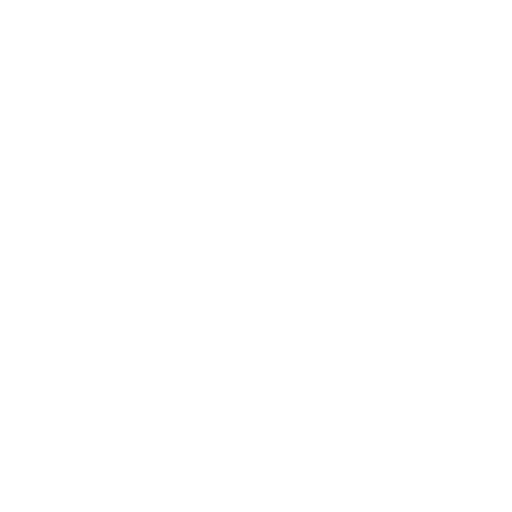
t = 0.00 s
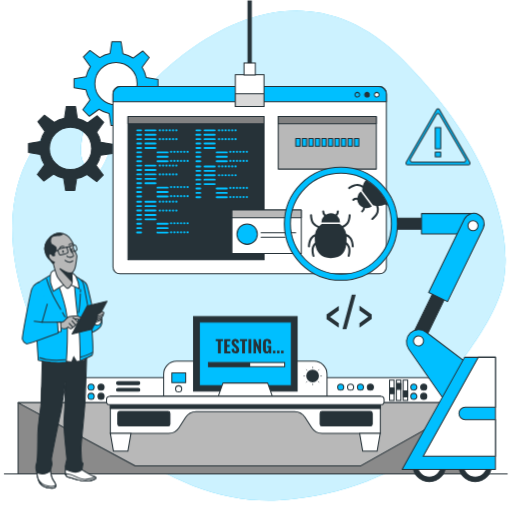
t = 1.00 s
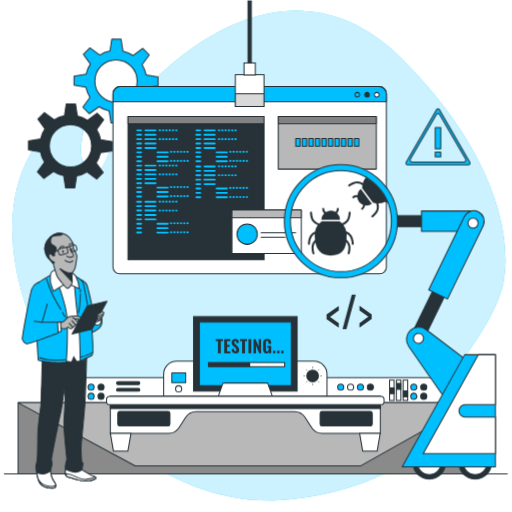
t = 1.38 s
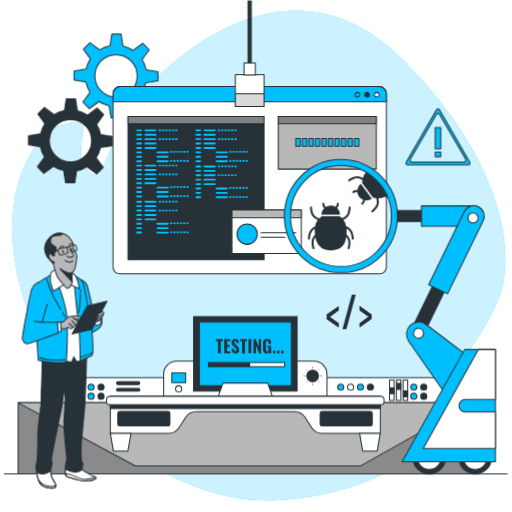
t = 2.13 s
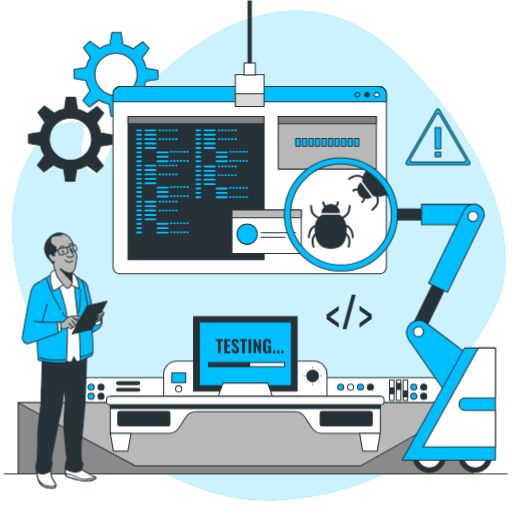
t = 2.65 s
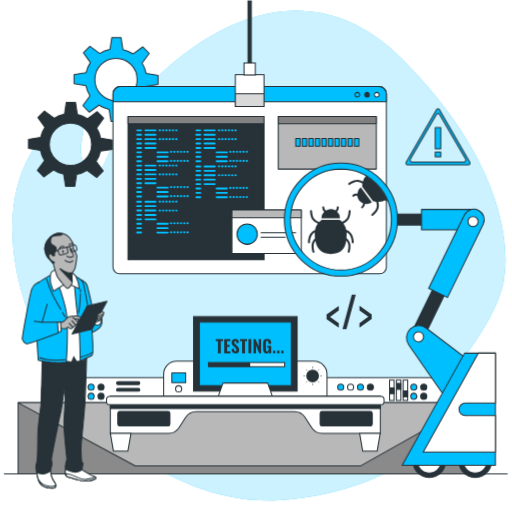
t = 3.40 s

The animated SVG that drew these frames (rendered in a browser with its animation timeline set to each time). Animation: 6 CSS @keyframes rules; one cycle of 4.00 s, repeats indefinitely.

<svg class="animated" id="freepik_stories-software-tester" xmlns="http://www.w3.org/2000/svg" viewBox="0 0 500 500" version="1.1" xmlns:xlink="http://www.w3.org/1999/xlink" xmlns:svgjs="http://svgjs.com/svgjs"><style>svg#freepik_stories-software-tester:not(.animated) .animable {opacity: 0;}svg#freepik_stories-software-tester.animated #freepik--background-simple--inject-2 {animation: 1s 1 forwards cubic-bezier(.36,-0.01,.5,1.38) slideDown;animation-delay: 0s;}svg#freepik_stories-software-tester.animated #freepik--Devices--inject-2 {animation: 1s 1 forwards cubic-bezier(.36,-0.01,.5,1.38) lightSpeedRight;animation-delay: 0s;}svg#freepik_stories-software-tester.animated #freepik--Icon--inject-2 {animation: 1s 1 forwards cubic-bezier(.36,-0.01,.5,1.38) fadeIn;animation-delay: 0s;}svg#freepik_stories-software-tester.animated #freepik--Sign--inject-2 {animation: 1s 1 forwards cubic-bezier(.36,-0.01,.5,1.38) fadeIn;animation-delay: 0s;}svg#freepik_stories-software-tester.animated #freepik--Gears--inject-2 {animation: 1s 1 forwards cubic-bezier(.36,-0.01,.5,1.38) lightSpeedRight,3s Infinite  linear floating;animation-delay: 0s,1s;}svg#freepik_stories-software-tester.animated #freepik--Tab--inject-2 {animation: 1s 1 forwards cubic-bezier(.36,-0.01,.5,1.38) slideRight;animation-delay: 0s;}svg#freepik_stories-software-tester.animated #freepik--robot-arm--inject-2 {animation: 1s 1 forwards cubic-bezier(.36,-0.01,.5,1.38) slideDown,3s Infinite  linear floating;animation-delay: 0s,1s;}svg#freepik_stories-software-tester.animated #freepik--Character--inject-2 {animation: 1s 1 forwards cubic-bezier(.36,-0.01,.5,1.38) zoomOut;animation-delay: 0s;}            @keyframes slideDown {                0% {                    opacity: 0;                    transform: translateY(-30px);                }                100% {                    opacity: 1;                    transform: translateY(0);                }            }                    @keyframes lightSpeedRight {              from {                transform: translate3d(50%, 0, 0) skewX(-20deg);                opacity: 0;              }              60% {                transform: skewX(10deg);                opacity: 1;              }              80% {                transform: skewX(-2deg);              }              to {                opacity: 1;                transform: translate3d(0, 0, 0);              }            }                    @keyframes fadeIn {                0% {                    opacity: 0;                }                100% {                    opacity: 1;                }            }                    @keyframes floating {                0% {                    opacity: 1;                    transform: translateY(0px);                }                50% {                    transform: translateY(-10px);                }                100% {                    opacity: 1;                    transform: translateY(0px);                }            }                    @keyframes slideRight {                0% {                    opacity: 0;                    transform: translateX(30px);                }                100% {                    opacity: 1;                    transform: translateX(0);                }            }                    @keyframes zoomOut {                0% {                    opacity: 0;                    transform: scale(1.5);                }                100% {                    opacity: 1;                    transform: scale(1);                }            }        </style><g id="freepik--background-simple--inject-2" class="animable" style="transform-origin: 252.878px 249.734px;"><path d="M492.76,267.79c.08-1.08.16-2.15.3-3.22,1.5-11.49,8.49-97.87-100-206.5C276.42-58.69,149,72.45,127,106.73S98.54,193.64,81.55,159C71,137.59,98.42,110.78,59.64,122c-24.89,7.18-71.11,70.78-33.22,180S170.73,494.63,273,488.55c131.51-7.82,209-103.19,202.8-110.28s-55.13,14.06-44.37-.68C442,363.09,489.67,308.33,492.76,267.79Z" style="fill: #00BFFF; transform-origin: 252.878px 249.734px;" id="el9hmmw26zudk" class="animable"></path><g id="el25jlr9pib21"><path d="M492.76,267.79c.08-1.08.16-2.15.3-3.22,1.5-11.49,8.49-97.87-100-206.5C276.42-58.69,149,72.45,127,106.73S98.54,193.64,81.55,159C71,137.59,98.42,110.78,59.64,122c-24.89,7.18-71.11,70.78-33.22,180S170.73,494.63,273,488.55c131.51-7.82,209-103.19,202.8-110.28s-55.13,14.06-44.37-.68C442,363.09,489.67,308.33,492.76,267.79Z" style="fill: rgb(255, 255, 255); opacity: 0.8; transform-origin: 252.878px 249.734px;" class="animable" id="elwjz8xbr3w3"></path></g></g><g id="freepik--Devices--inject-2" class="animable" style="transform-origin: 249.815px 385.94px;"><path d="M53.53,368.83H425.65a12.6,12.6,0,0,1,12.6,12.6v22.91a0,0,0,0,1,0,0H40.93a0,0,0,0,1,0,0V381.43A12.6,12.6,0,0,1,53.53,368.83Z" style="fill: rgb(255, 255, 255); stroke: rgb(38, 50, 56); stroke-miterlimit: 10; transform-origin: 239.59px 386.585px;" id="elkjlq3gh67nf" class="animable"></path><line x1="3.9" y1="462.76" x2="495.73" y2="462.76" style="fill: none; stroke: rgb(38, 50, 56); stroke-miterlimit: 10; transform-origin: 249.815px 462.76px;" id="elrxx345awxy" class="animable"></line><path d="M335.73,378.09a3,3,0,1,1-3-3A3,3,0,0,1,335.73,378.09Z" style="fill: #00BFFF; stroke: rgb(38, 50, 56); stroke-linecap: round; stroke-linejoin: round; transform-origin: 332.73px 378.09px;" id="ela4674w2kmd8" class="animable"></path><path d="M345.39,378.09a3,3,0,1,1-3-3A3,3,0,0,1,345.39,378.09Z" style="fill: rgb(255, 255, 255); stroke: rgb(38, 50, 56); stroke-miterlimit: 10; transform-origin: 342.39px 378.09px;" id="eldx2eefzlsvq" class="animable"></path><path d="M355.05,378.09a3,3,0,1,1-3-3A3,3,0,0,1,355.05,378.09Z" style="fill: #00BFFF; stroke: rgb(38, 50, 56); stroke-linecap: round; stroke-linejoin: round; transform-origin: 352.05px 378.09px;" id="elkt4dyeibia" class="animable"></path><path d="M364.71,378.09a3,3,0,1,1-3-3A3,3,0,0,1,364.71,378.09Z" style="fill: rgb(38, 50, 56); stroke: rgb(38, 50, 56); stroke-linecap: round; stroke-linejoin: round; transform-origin: 361.71px 378.09px;" id="eldmhgo495ltw" class="animable"></path><path d="M407.17,378.09a3,3,0,1,1-3-3A3,3,0,0,1,407.17,378.09Z" style="fill: #00BFFF; stroke: rgb(38, 50, 56); stroke-linecap: round; stroke-linejoin: round; transform-origin: 404.17px 378.09px;" id="el4vek5o55via" class="animable"></path><path d="M416.83,378.09a3,3,0,1,1-3-3A3,3,0,0,1,416.83,378.09Z" style="fill: rgb(38, 50, 56); stroke: rgb(38, 50, 56); stroke-linecap: round; stroke-linejoin: round; transform-origin: 413.83px 378.09px;" id="el373lpm1p7s" class="animable"></path><path d="M407.17,387.05a3,3,0,1,1-3-3A3,3,0,0,1,407.17,387.05Z" style="fill: #00BFFF; stroke: rgb(38, 50, 56); stroke-linecap: round; stroke-linejoin: round; transform-origin: 404.17px 387.05px;" id="elmgnnrrnf3mh" class="animable"></path><path d="M416.83,387.05a3,3,0,1,1-3-3A3,3,0,0,1,416.83,387.05Z" style="fill: rgb(38, 50, 56); stroke: rgb(38, 50, 56); stroke-linecap: round; stroke-linejoin: round; transform-origin: 413.83px 387.05px;" id="el70g9ylakhjp" class="animable"></path><path d="M92,378.09a3,3,0,1,1-3-3A3,3,0,0,1,92,378.09Z" style="fill: #00BFFF; stroke: rgb(38, 50, 56); stroke-linecap: round; stroke-linejoin: round; transform-origin: 89px 378.09px;" id="elr9u62fp26hb" class="animable"></path><path d="M101.68,378.09a3,3,0,1,1-3-3A3,3,0,0,1,101.68,378.09Z" style="fill: rgb(38, 50, 56); stroke: rgb(38, 50, 56); stroke-linecap: round; stroke-linejoin: round; transform-origin: 98.68px 378.09px;" id="el3z5ju5320cv" class="animable"></path><path d="M92,387.05a3,3,0,1,1-3-3A3,3,0,0,1,92,387.05Z" style="fill: #00BFFF; stroke: rgb(38, 50, 56); stroke-linecap: round; stroke-linejoin: round; transform-origin: 89px 387.05px;" id="ellqql7g19y9q" class="animable"></path><path d="M101.68,387.05a3,3,0,1,1-3-3A3,3,0,0,1,101.68,387.05Z" style="fill: rgb(38, 50, 56); stroke: rgb(38, 50, 56); stroke-linecap: round; stroke-linejoin: round; transform-origin: 98.68px 387.05px;" id="elisaejx8i64a" class="animable"></path><rect x="380.45" y="371.19" width="4.42" height="19.88" style="fill: rgb(255, 255, 255); stroke: rgb(38, 50, 56); stroke-miterlimit: 10; transform-origin: 382.66px 381.13px;" id="elw57eptfkpm" class="animable"></rect><rect x="380.66" y="378.7" width="4.15" height="5.82" style="fill: rgb(38, 50, 56); stroke: rgb(38, 50, 56); stroke-linecap: round; stroke-linejoin: round; transform-origin: 382.735px 381.61px;" id="elyp05f8q7jhl" class="animable"></rect><rect x="387.09" y="371.19" width="4.42" height="19.88" style="fill: rgb(255, 255, 255); stroke: rgb(38, 50, 56); stroke-miterlimit: 10; transform-origin: 389.3px 381.13px;" id="elge7ymfr6wpc" class="animable"></rect><rect x="387.31" y="374.34" width="4.15" height="5.82" style="fill: rgb(38, 50, 56); stroke: rgb(38, 50, 56); stroke-linecap: round; stroke-linejoin: round; transform-origin: 389.385px 377.25px;" id="elay1sk0xipfn" class="animable"></rect><rect x="393.74" y="371.19" width="4.42" height="19.88" style="fill: rgb(255, 255, 255); stroke: rgb(38, 50, 56); stroke-miterlimit: 10; transform-origin: 395.95px 381.13px;" id="eljrxqsu9gng" class="animable"></rect><rect x="393.95" y="381.82" width="4.15" height="5.82" style="fill: rgb(38, 50, 56); stroke: rgb(38, 50, 56); stroke-linecap: round; stroke-linejoin: round; transform-origin: 396.025px 384.73px;" id="elarz88a7ka0l" class="animable"></rect><path d="M172.44,352.75H306.75a12.6,12.6,0,0,1,12.6,12.6v22.91a0,0,0,0,1,0,0H159.84a0,0,0,0,1,0,0V365.35A12.6,12.6,0,0,1,172.44,352.75Z" style="fill: rgb(255, 255, 255); stroke: rgb(38, 50, 56); stroke-miterlimit: 10; transform-origin: 239.595px 370.505px;" id="elgoxgql6f54u" class="animable"></path><path d="M177.48,379.72a3,3,0,1,1-3-3A3,3,0,0,1,177.48,379.72Z" style="fill: rgb(255, 255, 255); stroke: rgb(38, 50, 56); stroke-miterlimit: 10; transform-origin: 174.48px 379.72px;" id="el50z85tbah9k" class="animable"></path><path d="M311.54,367.15a6.24,6.24,0,1,0-6.23,6.23A6.23,6.23,0,0,0,311.54,367.15Z" style="fill: rgb(38, 50, 56); transform-origin: 305.3px 367.14px;" id="elsd6dem0npq" class="animable"></path><line x1="305.37" y1="357.98" x2="305.37" y2="359.84" style="fill: none; stroke: rgb(38, 50, 56); stroke-miterlimit: 10; stroke-width: 0.5px; transform-origin: 305.37px 358.91px;" id="elrivm86svxe9" class="animable"></line><line x1="305.37" y1="374.45" x2="305.37" y2="376.31" style="fill: none; stroke: rgb(38, 50, 56); stroke-miterlimit: 10; stroke-width: 0.5px; transform-origin: 305.37px 375.38px;" id="eluwxjrni8nx8" class="animable"></line><line x1="296.2" y1="367.15" x2="298.07" y2="367.15" style="fill: none; stroke: rgb(38, 50, 56); stroke-miterlimit: 10; stroke-width: 0.5px; transform-origin: 297.135px 367.15px;" id="el7mimb0bhx4y" class="animable"></line><line x1="312.68" y1="367.15" x2="314.54" y2="367.15" style="fill: none; stroke: rgb(38, 50, 56); stroke-miterlimit: 10; stroke-width: 0.5px; transform-origin: 313.61px 367.15px;" id="elr0960ag2c1e" class="animable"></line><line x1="311.85" y1="360.66" x2="310.54" y2="361.98" style="fill: none; stroke: rgb(38, 50, 56); stroke-miterlimit: 10; stroke-width: 0.5px; transform-origin: 311.195px 361.32px;" id="eln3d0osz2jy" class="animable"></line><line x1="300.21" y1="372.31" x2="298.89" y2="373.63" style="fill: none; stroke: rgb(38, 50, 56); stroke-miterlimit: 10; stroke-width: 0.5px; transform-origin: 299.55px 372.97px;" id="ellb7g8l9e6ra" class="animable"></line><line x1="298.89" y1="360.66" x2="300.21" y2="361.98" style="fill: none; stroke: rgb(38, 50, 56); stroke-miterlimit: 10; stroke-width: 0.5px; transform-origin: 299.55px 361.32px;" id="el2hvutb7xl0o" class="animable"></line><line x1="310.54" y1="372.31" x2="311.85" y2="373.63" style="fill: none; stroke: rgb(38, 50, 56); stroke-miterlimit: 10; stroke-width: 0.5px; transform-origin: 311.195px 372.97px;" id="elnd3ihc3kepd" class="animable"></line><rect x="167.83" y="364.09" width="13.53" height="9.62" style="fill: #00BFFF; stroke: rgb(38, 50, 56); stroke-linecap: round; stroke-linejoin: round; transform-origin: 174.595px 368.9px;" id="el24b6afbdkm5j" class="animable"></rect><rect x="189.03" y="309.12" width="101.12" height="72.83" style="fill: rgb(38, 50, 56); stroke: rgb(38, 50, 56); stroke-miterlimit: 10; transform-origin: 239.59px 345.535px;" id="elrbct2z5bdlm" class="animable"></rect><rect x="194.69" y="314.5" width="89.8" height="62.06" style="fill: #00BFFF; stroke: rgb(38, 50, 56); stroke-linecap: round; stroke-linejoin: round; transform-origin: 239.59px 345.53px;" id="elb0lfm87td98" class="animable"></rect><rect x="203.61" y="354.04" width="74.41" height="4.07" style="fill: rgb(255, 255, 255); stroke: rgb(38, 50, 56); stroke-miterlimit: 10; transform-origin: 240.815px 356.075px;" id="elv7k77dlbnhk" class="animable"></rect><rect x="203.61" y="354.04" width="40.72" height="4.07" style="fill: rgb(38, 50, 56); transform-origin: 223.97px 356.075px;" id="el6l8q4r0sbhe" class="animable"></rect><polygon points="261.4 374.05 217.79 374.05 212.34 389.43 266.85 389.43 261.4 374.05" style="fill: rgb(255, 255, 255); stroke: rgb(38, 50, 56); stroke-linecap: round; stroke-linejoin: round; transform-origin: 239.595px 381.74px;" id="elyrpxofnvqoe" class="animable"></polygon><rect x="17.68" y="393.29" width="444.06" height="69.47" style="fill: rgb(138, 138, 138); stroke: rgb(38, 50, 56); stroke-linecap: round; stroke-linejoin: round; transform-origin: 239.71px 428.025px;" id="ellhrywhweer" class="animable"></rect><polygon points="17.68 393.29 132.05 454.9 352.39 454.9 461.74 393.29 17.68 393.29" style="fill: rgb(184, 184, 184); stroke: rgb(38, 50, 56); stroke-linecap: round; stroke-linejoin: round; transform-origin: 239.71px 424.095px;" id="el31wlqx04zqh" class="animable"></polygon><path d="M107.78,387.06v36.11h56.76a12.29,12.29,0,0,0,10.32-5.62l6.42-10a12.28,12.28,0,0,1,10.33-5.63h96a12.28,12.28,0,0,1,10.33,5.63l6.42,10a12.29,12.29,0,0,0,10.32,5.62h56.76V387.06Z" style="fill: rgb(255, 255, 255); stroke: rgb(38, 50, 56); stroke-miterlimit: 10; transform-origin: 239.61px 405.115px;" id="el5laxzgpoemt" class="animable"></path><rect x="107.78" y="387.06" width="263.63" height="11.86" style="fill: rgb(38, 50, 56); stroke: rgb(38, 50, 56); stroke-miterlimit: 10; transform-origin: 239.595px 392.99px;" id="elbcvny4mfwq" class="animable"></rect><rect x="104.08" y="387.06" width="271.02" height="8.13" rx="3.07" style="fill: rgb(255, 255, 255); stroke: rgb(38, 50, 56); stroke-miterlimit: 10; transform-origin: 239.59px 391.125px;" id="elij150ddn0ob" class="animable"></rect><polygon points="124.92 440.53 110.8 440.53 107.78 423.17 127.94 423.17 124.92 440.53" style="fill: rgb(255, 255, 255); stroke: rgb(38, 50, 56); stroke-miterlimit: 10; transform-origin: 117.86px 431.85px;" id="ellcq1bgmveoh" class="animable"></polygon><polygon points="368.33 440.53 354.21 440.53 351.19 423.17 371.35 423.17 368.33 440.53" style="fill: rgb(255, 255, 255); stroke: rgb(38, 50, 56); stroke-miterlimit: 10; transform-origin: 361.27px 431.85px;" id="elulsa2l8haaj" class="animable"></polygon><rect x="115.06" y="401.79" width="50.89" height="14.2" rx="1.86" style="fill: rgb(38, 50, 56); stroke: rgb(38, 50, 56); stroke-miterlimit: 10; transform-origin: 140.505px 408.89px;" id="elmymxi5870g" class="animable"></rect><rect x="312.63" y="401.79" width="50.89" height="14.2" rx="1.86" style="fill: rgb(38, 50, 56); stroke: rgb(38, 50, 56); stroke-miterlimit: 10; transform-origin: 338.075px 408.89px;" id="el9544x8qtw4v" class="animable"></rect><rect x="113.85" y="372.73" width="22.68" height="2.79" rx="1.39" style="fill: rgb(38, 50, 56); stroke: rgb(38, 50, 56); stroke-linecap: round; stroke-linejoin: round; transform-origin: 125.19px 374.125px;" id="ellpnro2u2ib" class="animable"></rect><path d="M135.14,382.08H115.25a1.4,1.4,0,0,1-1.4-1.39h0a1.4,1.4,0,0,1,1.4-1.4h19.89a1.4,1.4,0,0,1,1.39,1.4h0A1.39,1.39,0,0,1,135.14,382.08Z" style="fill: rgb(38, 50, 56); stroke: rgb(38, 50, 56); stroke-linecap: round; stroke-linejoin: round; transform-origin: 125.19px 380.685px;" id="el3xwsshie3es" class="animable"></path><path d="M212.83,345V333.24h-2.14v-2.1h7.08v2.1h-2.11V345Z" style="fill: rgb(38, 50, 56); transform-origin: 214.23px 338.07px;" id="elcx8ff312vxl" class="animable"></path><path d="M219,345V331.14h6v1.95h-3.22v3.67h2.48v2h-2.48v4.34h3.25V345Z" style="fill: rgb(38, 50, 56); transform-origin: 222.015px 338.07px;" id="el8958n6orwkv" class="animable"></path><path d="M230.09,345.17a4.32,4.32,0,0,1-2.14-.47,2.94,2.94,0,0,1-1.29-1.42,6.41,6.41,0,0,1-.5-2.42l2.42-.41a8.26,8.26,0,0,0,.18,1.43,1.8,1.8,0,0,0,.45.86,1.06,1.06,0,0,0,.74.28.8.8,0,0,0,.74-.34,1.57,1.57,0,0,0,.2-.79,2.45,2.45,0,0,0-.42-1.46,7.41,7.41,0,0,0-1.1-1.19L227.93,338a5.62,5.62,0,0,1-1.25-1.47,3.79,3.79,0,0,1-.49-2,3.38,3.38,0,0,1,1-2.63,3.91,3.91,0,0,1,2.74-.91,3.69,3.69,0,0,1,1.71.34,2.59,2.59,0,0,1,1,.92,3.87,3.87,0,0,1,.51,1.24,7.83,7.83,0,0,1,.18,1.34l-2.41.36a10.41,10.41,0,0,0-.11-1.11,1.52,1.52,0,0,0-.31-.75.85.85,0,0,0-.69-.27.82.82,0,0,0-.74.37,1.43,1.43,0,0,0-.24.81,2,2,0,0,0,.34,1.2,5.36,5.36,0,0,0,.91,1l1.4,1.24a8.15,8.15,0,0,1,1.5,1.71,4.38,4.38,0,0,1,.62,2.39,3.59,3.59,0,0,1-.44,1.76,3.26,3.26,0,0,1-1.24,1.23A3.86,3.86,0,0,1,230.09,345.17Z" style="fill: rgb(38, 50, 56); transform-origin: 229.881px 338.079px;" id="el1ro4jybvlq1" class="animable"></path><path d="M236.43,345V333.24h-2.14v-2.1h7.08v2.1h-2.11V345Z" style="fill: rgb(38, 50, 56); transform-origin: 237.83px 338.07px;" id="elbt5bbvlp0yp" class="animable"></path><path d="M242.65,345V331.14h2.8V345Z" style="fill: rgb(38, 50, 56); transform-origin: 244.05px 338.07px;" id="elrruifcukvi" class="animable"></path><path d="M247.57,345V331.14h2l3.08,7.21v-7.21h2.33V345h-1.88L250,337.33V345Z" style="fill: rgb(38, 50, 56); transform-origin: 251.275px 338.07px;" id="el16fzrk346iq" class="animable"></path><path d="M260.57,345.19a3.77,3.77,0,0,1-2.22-.59,3.25,3.25,0,0,1-1.17-1.68,8.29,8.29,0,0,1-.35-2.52v-4.63a8.11,8.11,0,0,1,.36-2.56,3.07,3.07,0,0,1,1.26-1.66,4.41,4.41,0,0,1,2.43-.58,4.72,4.72,0,0,1,2.35.5,2.78,2.78,0,0,1,1.24,1.4,5.58,5.58,0,0,1,.38,2.15v.8H262.1v-1a6.78,6.78,0,0,0-.07-1,1.12,1.12,0,0,0-.32-.65,1.1,1.1,0,0,0-.79-.24,1,1,0,0,0-.82.29,1.44,1.44,0,0,0-.33.74,7.25,7.25,0,0,0-.07,1v6.13a4.61,4.61,0,0,0,.11,1,1.26,1.26,0,0,0,.38.72,1.18,1.18,0,0,0,.81.26,1.1,1.1,0,0,0,.82-.28,1.37,1.37,0,0,0,.4-.74,4.32,4.32,0,0,0,.12-1.07v-1.47H261v-1.71h3.9V345H263l-.18-1.24a2.46,2.46,0,0,1-.82,1A2.4,2.4,0,0,1,260.57,345.19Z" style="fill: rgb(38, 50, 56); transform-origin: 260.864px 338.079px;" id="elclygvmd9lvo" class="animable"></path><path d="M266.57,345v-2.51H269V345Z" style="fill: rgb(38, 50, 56); transform-origin: 267.785px 343.745px;" id="el8608fwqpkwr" class="animable"></path><path d="M270.54,345v-2.51H273V345Z" style="fill: rgb(38, 50, 56); transform-origin: 271.77px 343.745px;" id="elkdoju0p0xa" class="animable"></path><path d="M274.5,345v-2.51H277V345Z" style="fill: rgb(38, 50, 56); transform-origin: 275.75px 343.745px;" id="el5an36ehn1r2" class="animable"></path></g><g id="freepik--Icon--inject-2" class="animable" style="transform-origin: 340.91px 304.585px;"><path d="M330.79,320l-11.91-8.41v-4.45l11.91-8.5v4.5l-8.53,6.2,8.53,6.21Z" style="fill: rgb(38, 50, 56); transform-origin: 324.835px 309.32px;" id="elyas4kiuy9l" class="animable"></path><path d="M334.42,321.45l9.07-33.73h3.88l-9.12,33.73Z" style="fill: rgb(38, 50, 56); transform-origin: 340.895px 304.585px;" id="elf0d3m2bli9" class="animable"></path><path d="M351,320V315.5l8.58-6.25L351,303.09v-4.5L362.94,307v4.46Z" style="fill: rgb(38, 50, 56); transform-origin: 356.97px 309.295px;" id="el5nt694w233c" class="animable"></path></g><g id="freepik--Sign--inject-2" class="animable" style="transform-origin: 427.721px 133.544px;"><path d="M426.35,107l-29.73,51.49a1.59,1.59,0,0,0,1.38,2.39h59.45a1.6,1.6,0,0,0,1.38-2.39L429.1,107A1.59,1.59,0,0,0,426.35,107Zm2.94,4.87,25.37,43.46a1.85,1.85,0,0,1-1.57,2.79H402.36a1.85,1.85,0,0,1-1.57-2.79l25.36-43.46A1.81,1.81,0,0,1,429.29,111.87Z" style="fill: #00BFFF; stroke: rgb(38, 50, 56); stroke-linecap: round; stroke-linejoin: round; transform-origin: 427.721px 133.544px;" id="elw4n6tvattel" class="animable"></path><rect x="425.04" y="124.54" width="5.36" height="20.72" style="fill: #00BFFF; stroke: rgb(38, 50, 56); stroke-linecap: round; stroke-linejoin: round; transform-origin: 427.72px 134.9px;" id="elo214s79oqwi" class="animable"></rect><rect x="425.04" y="148.47" width="5.36" height="4.64" style="fill: #00BFFF; stroke: rgb(38, 50, 56); stroke-linecap: round; stroke-linejoin: round; transform-origin: 427.72px 150.79px;" id="els7zi79xcqhm" class="animable"></rect></g><g id="freepik--Gears--inject-2" class="animable animator-active" style="transform-origin: 91.05px 113.26px;"><path d="M154.26,86.5v-9l-11.55-1.8a29.9,29.9,0,0,0-4-10l7-9.58-6.37-6.37-9.44,6.9A30,30,0,0,0,120,52.36l-1.83-11.72h-9l-1.8,11.56a29.69,29.69,0,0,0-10,4l-9.58-7-6.37,6.37L88.25,65A29.58,29.58,0,0,0,84,75L72.28,76.77v9l11.55,1.8a29.9,29.9,0,0,0,4,10l-7,9.58,6.37,6.37,9.44-6.9a30,30,0,0,0,9.92,4.26l1.83,11.72h9l1.8-11.56a29.9,29.9,0,0,0,10-4l9.58,7,6.37-6.37-6.9-9.45a29.87,29.87,0,0,0,4.25-9.92Zm-41,15.78a20.65,20.65,0,1,1,20.65-20.65A20.64,20.64,0,0,1,113.27,102.28Z" style="fill: #00BFFF; stroke: rgb(38, 50, 56); stroke-linecap: round; stroke-linejoin: round; transform-origin: 113.27px 81.62px;" id="elp82nt6oyumi" class="animable"></path><path d="M109.82,149.75v-9l-11.55-1.8a29.9,29.9,0,0,0-4-10l7-9.58L94.89,113l-9.45,6.9a30,30,0,0,0-9.92-4.25L73.7,103.9h-9l-1.8,11.55a30,30,0,0,0-10,4l-9.57-7-6.37,6.37,6.9,9.44a30,30,0,0,0-4.26,9.92L27.84,140v9l11.56,1.8a29.69,29.69,0,0,0,4,10l-7,9.58,6.37,6.37,9.45-6.9a29.78,29.78,0,0,0,9.92,4.25L64,185.88h9l1.8-11.55a29.9,29.9,0,0,0,10-4l9.58,7,6.37-6.37-6.9-9.44a30,30,0,0,0,4.26-9.92Zm-41,15.79a20.65,20.65,0,1,1,20.65-20.65A20.66,20.66,0,0,1,68.83,165.54Z" style="fill: rgb(38, 50, 56); stroke: rgb(38, 50, 56); stroke-linecap: round; stroke-linejoin: round; transform-origin: 68.83px 144.89px;" id="elhfj4tctueoe" class="animable"></path></g><g id="freepik--Tab--inject-2" class="animable" style="transform-origin: 243.83px 134.205px;"><rect x="110.34" y="84.53" width="266.98" height="182.87" rx="6.68" style="fill: rgb(255, 255, 255); stroke: rgb(38, 50, 56); stroke-miterlimit: 10; transform-origin: 243.83px 175.965px;" id="elqxnbus9k7p" class="animable"></rect><path d="M377.32,99.44V92a7.47,7.47,0,0,0-7.48-7.47h-252A7.46,7.46,0,0,0,110.34,92v7.44Z" style="fill: #00BFFF; stroke: rgb(38, 50, 56); stroke-linecap: round; stroke-linejoin: round; transform-origin: 243.83px 91.9849px;" id="elulgrv8767ji" class="animable"></path><path d="M351.23,92.51a2.29,2.29,0,1,0-2.29,2.28A2.28,2.28,0,0,0,351.23,92.51Z" style="fill: #00BFFF; stroke: rgb(38, 50, 56); stroke-linecap: round; stroke-linejoin: round; transform-origin: 348.94px 92.5px;" id="el0x5m522mk4n" class="animable"></path><path d="M360.71,92.51a2.29,2.29,0,1,0-2.29,2.28A2.29,2.29,0,0,0,360.71,92.51Z" style="fill: rgb(38, 50, 56); stroke: rgb(38, 50, 56); stroke-linecap: round; stroke-linejoin: round; transform-origin: 358.42px 92.5px;" id="elqekvro739ob" class="animable"></path><path d="M370.18,92.51a2.29,2.29,0,1,0-2.29,2.28A2.28,2.28,0,0,0,370.18,92.51Z" style="fill: rgb(255, 255, 255); stroke: rgb(38, 50, 56); stroke-miterlimit: 10; transform-origin: 367.89px 92.5px;" id="ell4qaexdzn8c" class="animable"></path><rect x="124.98" y="113.77" width="132.93" height="139.84" style="fill: rgb(38, 50, 56); stroke: rgb(38, 50, 56); stroke-linecap: round; stroke-linejoin: round; transform-origin: 191.445px 183.69px;" id="eldsii8b7ygab" class="animable"></rect><rect x="124.98" y="113.77" width="132.93" height="7.14" style="fill: rgb(130, 130, 130); stroke: rgb(38, 50, 56); stroke-linecap: round; stroke-linejoin: round; transform-origin: 191.445px 117.34px;" id="el3qszmvgrf04" class="animable"></rect><path d="M137.76,128.22H134a.93.93,0,0,1,0-1.86h3.76a.93.93,0,0,1,0,1.86Zm.93,3.37a.92.92,0,0,0-.93-.92H134a.93.93,0,1,0,0,1.85h3.76A.92.92,0,0,0,138.69,131.59Zm0,4.31a.92.92,0,0,0-.93-.93H134a.93.93,0,0,0,0,1.86h3.76A.93.93,0,0,0,138.69,135.9Zm0,4.3a.93.93,0,0,0-.93-.93H134a.93.93,0,0,0,0,1.86h3.76A.93.93,0,0,0,138.69,140.2Zm0,4.3a.93.93,0,0,0-.93-.93H134a.93.93,0,0,0,0,1.86h3.76A.92.92,0,0,0,138.69,144.5Zm0,4.31a.92.92,0,0,0-.93-.93H134a.93.93,0,0,0,0,1.86h3.76A.93.93,0,0,0,138.69,148.81Zm0,4.3a.93.93,0,0,0-.93-.93H134a.93.93,0,1,0,0,1.86h3.76A.93.93,0,0,0,138.69,153.11Zm0,4.3a.93.93,0,0,0-.93-.93H134a.93.93,0,0,0,0,1.86h3.76A.92.92,0,0,0,138.69,157.41Zm14.09-30.12a.93.93,0,0,0-.93-.93H142a.93.93,0,0,0,0,1.86h9.89A.93.93,0,0,0,152.78,127.29Zm0,4.3a.93.93,0,0,0-.93-.92H142a.93.93,0,0,0,0,1.85h9.89A.93.93,0,0,0,152.78,131.59Zm0,4.31a.93.93,0,0,0-.93-.93H142a.93.93,0,0,0,0,1.86h9.89A.93.93,0,0,0,152.78,135.9Zm0,4.3a.93.93,0,0,0-.93-.93H142a.93.93,0,0,0,0,1.86h9.89A.93.93,0,0,0,152.78,140.2Zm0,4.3a.93.93,0,0,0-.93-.93H142a.93.93,0,0,0,0,1.86h9.89A.93.93,0,0,0,152.78,144.5Zm11.83,4.31a.92.92,0,0,0-.93-.93H153.8a.93.93,0,0,0,0,1.86h9.88A.93.93,0,0,0,164.61,148.81Zm0,4.3a.93.93,0,0,0-.93-.93H153.8a.93.93,0,1,0,0,1.86h9.88A.93.93,0,0,0,164.61,153.11Zm0,4.3a.93.93,0,0,0-.93-.93H153.8a.93.93,0,0,0,0,1.86h9.88A.92.92,0,0,0,164.61,157.41Zm-7.48-30.12a1.08,1.08,0,1,0-1.08,1.08A1.07,1.07,0,0,0,157.13,127.29Zm3.22,0a1.08,1.08,0,1,0-1.07,1.08A1.07,1.07,0,0,0,160.35,127.29Zm3.23,0a1.08,1.08,0,1,0-1.07,1.08A1.07,1.07,0,0,0,163.58,127.29Zm3.23,0a1.08,1.08,0,1,0-1.08,1.08A1.07,1.07,0,0,0,166.81,127.29Zm3.23,0a1.08,1.08,0,1,0-1.08,1.08A1.08,1.08,0,0,0,170,127.29Zm3.22,0a1.08,1.08,0,1,0-1.07,1.08A1.07,1.07,0,0,0,173.26,127.29Zm-16.13,8.61a1.08,1.08,0,1,0-1.08,1.07A1.08,1.08,0,0,0,157.13,135.9Zm3.22,0a1.08,1.08,0,1,0-1.07,1.07A1.07,1.07,0,0,0,160.35,135.9Zm3.23,0a1.08,1.08,0,1,0-1.07,1.07A1.07,1.07,0,0,0,163.58,135.9Zm3.23,0a1.08,1.08,0,1,0-1.08,1.07A1.08,1.08,0,0,0,166.81,135.9Zm3.23,0A1.08,1.08,0,1,0,169,137,1.08,1.08,0,0,0,170,135.9Zm3.22,0a1.08,1.08,0,1,0-1.07,1.07A1.07,1.07,0,0,0,173.26,135.9Zm-5.11,12.37a1.08,1.08,0,1,0-1.07,1.08A1.08,1.08,0,0,0,168.15,148.27Zm3.23,0a1.08,1.08,0,1,0-1.07,1.08A1.08,1.08,0,0,0,171.38,148.27Zm3.23,0a1.08,1.08,0,1,0-1.08,1.08A1.08,1.08,0,0,0,174.61,148.27Zm3.23,0a1.08,1.08,0,1,0-1.08,1.08A1.09,1.09,0,0,0,177.84,148.27Zm3.22,0a1.08,1.08,0,1,0-1.07,1.08A1.08,1.08,0,0,0,181.06,148.27Zm3.23,0a1.08,1.08,0,1,0-1.08,1.08A1.08,1.08,0,0,0,184.29,148.27Zm-16.14,8.87a1.08,1.08,0,1,0-1.07,1.08A1.07,1.07,0,0,0,168.15,157.14Zm3.23,0a1.08,1.08,0,1,0-1.07,1.08A1.07,1.07,0,0,0,171.38,157.14Zm3.23,0a1.08,1.08,0,1,0-1.08,1.08A1.07,1.07,0,0,0,174.61,157.14Zm3.23,0a1.08,1.08,0,1,0-1.08,1.08A1.08,1.08,0,0,0,177.84,157.14Zm3.22,0a1.08,1.08,0,1,0-1.07,1.08A1.07,1.07,0,0,0,181.06,157.14Zm3.23,0a1.08,1.08,0,1,0-1.08,1.08A1.07,1.07,0,0,0,184.29,157.14Z" style="fill: #00BFFF; transform-origin: 158.632px 142.275px;" id="elp5ljp3i7fw" class="animable"></path><path d="M137.76,162.65H134a.93.93,0,1,1,0-1.85h3.76a.93.93,0,1,1,0,1.85Zm.93,3.38a.93.93,0,0,0-.93-.93H134a.93.93,0,0,0,0,1.86h3.76A.93.93,0,0,0,138.69,166Zm0,4.3a.93.93,0,0,0-.93-.93H134a.93.93,0,1,0,0,1.86h3.76A.92.92,0,0,0,138.69,170.33Zm0,4.31a.92.92,0,0,0-.93-.93H134a.93.93,0,1,0,0,1.85h3.76A.92.92,0,0,0,138.69,174.64Zm0,4.3a.92.92,0,0,0-.93-.93H134a.93.93,0,0,0,0,1.86h3.76A.93.93,0,0,0,138.69,178.94Zm0,4.3a.93.93,0,0,0-.93-.93H134a.93.93,0,1,0,0,1.86h3.76A.92.92,0,0,0,138.69,183.24Zm0,4.31a.92.92,0,0,0-.93-.93H134a.93.93,0,1,0,0,1.85h3.76A.92.92,0,0,0,138.69,187.55Zm0,4.3a.92.92,0,0,0-.93-.93H134a.93.93,0,0,0,0,1.86h3.76A.93.93,0,0,0,138.69,191.85Zm14.09-30.12a.93.93,0,0,0-.93-.93H142a.93.93,0,0,0,0,1.85h9.89A.93.93,0,0,0,152.78,161.73Zm0,4.3a.93.93,0,0,0-.93-.93H142a.93.93,0,0,0,0,1.86h9.89A.93.93,0,0,0,152.78,166Zm0,4.3a.93.93,0,0,0-.93-.93H142a.93.93,0,0,0,0,1.86h9.89A.93.93,0,0,0,152.78,170.33Zm0,4.31a.93.93,0,0,0-.93-.93H142a.93.93,0,0,0,0,1.85h9.89A.93.93,0,0,0,152.78,174.64Zm0,4.3a.93.93,0,0,0-.93-.93H142a.93.93,0,0,0,0,1.86h9.89A.93.93,0,0,0,152.78,178.94Zm11.83,4.3a.93.93,0,0,0-.93-.93H153.8a.93.93,0,1,0,0,1.86h9.88A.92.92,0,0,0,164.61,183.24Zm0,4.31a.92.92,0,0,0-.93-.93H153.8a.93.93,0,1,0,0,1.85h9.88A.92.92,0,0,0,164.61,187.55Zm0,4.3a.92.92,0,0,0-.93-.93H153.8a.93.93,0,0,0,0,1.86h9.88A.93.93,0,0,0,164.61,191.85Zm-7.48-30.12a1.08,1.08,0,1,0-1.08,1.07A1.08,1.08,0,0,0,157.13,161.73Zm3.22,0a1.08,1.08,0,1,0-1.07,1.07A1.07,1.07,0,0,0,160.35,161.73Zm3.23,0a1.08,1.08,0,1,0-1.07,1.07A1.07,1.07,0,0,0,163.58,161.73Zm3.23,0a1.08,1.08,0,1,0-1.08,1.07A1.08,1.08,0,0,0,166.81,161.73Zm3.23,0A1.08,1.08,0,1,0,169,162.8,1.08,1.08,0,0,0,170,161.73Zm3.22,0a1.08,1.08,0,1,0-1.07,1.07A1.07,1.07,0,0,0,173.26,161.73Zm-16.13,8.6a1.08,1.08,0,1,0-1.08,1.08A1.07,1.07,0,0,0,157.13,170.33Zm3.22,0a1.08,1.08,0,1,0-1.07,1.08A1.07,1.07,0,0,0,160.35,170.33Zm3.23,0a1.08,1.08,0,1,0-1.07,1.08A1.07,1.07,0,0,0,163.58,170.33Zm3.23,0a1.08,1.08,0,1,0-1.08,1.08A1.07,1.07,0,0,0,166.81,170.33Zm3.23,0a1.08,1.08,0,1,0-1.08,1.08A1.08,1.08,0,0,0,170,170.33Zm3.22,0a1.08,1.08,0,1,0-1.07,1.08A1.07,1.07,0,0,0,173.26,170.33Zm-5.11,12.37a1.08,1.08,0,1,0-1.07,1.08A1.07,1.07,0,0,0,168.15,182.7Zm3.23,0a1.08,1.08,0,1,0-1.07,1.08A1.07,1.07,0,0,0,171.38,182.7Zm3.23,0a1.08,1.08,0,1,0-1.08,1.08A1.07,1.07,0,0,0,174.61,182.7Zm3.23,0a1.08,1.08,0,1,0-1.08,1.08A1.08,1.08,0,0,0,177.84,182.7Zm3.22,0a1.08,1.08,0,1,0-1.07,1.08A1.07,1.07,0,0,0,181.06,182.7Zm3.23,0a1.08,1.08,0,1,0-1.08,1.08A1.07,1.07,0,0,0,184.29,182.7Zm-16.14,8.88a1.08,1.08,0,1,0-1.07,1.07A1.07,1.07,0,0,0,168.15,191.58Zm3.23,0a1.08,1.08,0,1,0-1.07,1.07A1.07,1.07,0,0,0,171.38,191.58Zm3.23,0a1.08,1.08,0,1,0-1.08,1.07A1.08,1.08,0,0,0,174.61,191.58Zm3.23,0a1.08,1.08,0,1,0-1.08,1.07A1.08,1.08,0,0,0,177.84,191.58Zm3.22,0a1.08,1.08,0,1,0-1.07,1.07A1.07,1.07,0,0,0,181.06,191.58Zm3.23,0a1.08,1.08,0,1,0-1.08,1.07A1.08,1.08,0,0,0,184.29,191.58Z" style="fill: #00BFFF; transform-origin: 158.632px 176.71px;" id="eloz3fgbfqzss" class="animable"></path><path d="M137.76,197.92H134a.93.93,0,1,1,0-1.86h3.76a.93.93,0,1,1,0,1.86Zm.93,3.37a.92.92,0,0,0-.93-.92H134a.93.93,0,1,0,0,1.85h3.76A.92.92,0,0,0,138.69,201.29Zm0,4.31a.92.92,0,0,0-.93-.93H134a.93.93,0,0,0,0,1.86h3.76A.93.93,0,0,0,138.69,205.6Zm0,4.3a.93.93,0,0,0-.93-.93H134a.93.93,0,0,0,0,1.86h3.76A.93.93,0,0,0,138.69,209.9Zm0,4.3a.92.92,0,0,0-.93-.92H134a.93.93,0,1,0,0,1.85h3.76A.92.92,0,0,0,138.69,214.2Zm0,4.31a.92.92,0,0,0-.93-.93H134a.93.93,0,0,0,0,1.86h3.76A.93.93,0,0,0,138.69,218.51Zm0,4.3a.93.93,0,0,0-.93-.93H134a.93.93,0,0,0,0,1.86h3.76A.93.93,0,0,0,138.69,222.81Zm0,4.3a.92.92,0,0,0-.93-.92H134a.93.93,0,1,0,0,1.85h3.76A.92.92,0,0,0,138.69,227.11ZM152.78,197a.93.93,0,0,0-.93-.93H142a.93.93,0,0,0,0,1.86h9.89A.93.93,0,0,0,152.78,197Zm0,4.3a.93.93,0,0,0-.93-.92H142a.93.93,0,0,0,0,1.85h9.89A.93.93,0,0,0,152.78,201.29Zm0,4.31a.93.93,0,0,0-.93-.93H142a.93.93,0,0,0,0,1.86h9.89A.93.93,0,0,0,152.78,205.6Zm0,4.3a.93.93,0,0,0-.93-.93H142a.93.93,0,0,0,0,1.86h9.89A.93.93,0,0,0,152.78,209.9Zm0,4.3a.93.93,0,0,0-.93-.92H142a.93.93,0,0,0,0,1.85h9.89A.93.93,0,0,0,152.78,214.2Zm11.83,4.31a.92.92,0,0,0-.93-.93H153.8a.93.93,0,0,0,0,1.86h9.88A.93.93,0,0,0,164.61,218.51Zm0,4.3a.93.93,0,0,0-.93-.93H153.8a.93.93,0,0,0,0,1.86h9.88A.93.93,0,0,0,164.61,222.81Zm0,4.3a.92.92,0,0,0-.93-.92H153.8a.93.93,0,1,0,0,1.85h9.88A.92.92,0,0,0,164.61,227.11ZM157.13,197a1.08,1.08,0,1,0-1.08,1.08A1.07,1.07,0,0,0,157.13,197Zm3.22,0a1.08,1.08,0,1,0-1.07,1.08A1.07,1.07,0,0,0,160.35,197Zm3.23,0a1.08,1.08,0,1,0-1.07,1.08A1.07,1.07,0,0,0,163.58,197Zm3.23,0a1.08,1.08,0,1,0-1.08,1.08A1.07,1.07,0,0,0,166.81,197Zm3.23,0a1.08,1.08,0,1,0-1.08,1.08A1.08,1.08,0,0,0,170,197Zm3.22,0a1.08,1.08,0,1,0-1.07,1.08A1.07,1.07,0,0,0,173.26,197Zm-16.13,8.61a1.08,1.08,0,1,0-1.08,1.07A1.08,1.08,0,0,0,157.13,205.6Zm3.22,0a1.08,1.08,0,1,0-1.07,1.07A1.07,1.07,0,0,0,160.35,205.6Zm3.23,0a1.08,1.08,0,1,0-1.07,1.07A1.07,1.07,0,0,0,163.58,205.6Zm3.23,0a1.08,1.08,0,1,0-1.08,1.07A1.08,1.08,0,0,0,166.81,205.6Zm3.23,0a1.08,1.08,0,1,0-1.08,1.07A1.08,1.08,0,0,0,170,205.6Zm3.22,0a1.08,1.08,0,1,0-1.07,1.07A1.07,1.07,0,0,0,173.26,205.6ZM168.15,218a1.08,1.08,0,1,0-1.07,1.08A1.08,1.08,0,0,0,168.15,218Zm3.23,0a1.08,1.08,0,1,0-1.07,1.08A1.08,1.08,0,0,0,171.38,218Zm3.23,0a1.08,1.08,0,1,0-1.08,1.08A1.08,1.08,0,0,0,174.61,218Zm3.23,0a1.08,1.08,0,1,0-1.08,1.08A1.09,1.09,0,0,0,177.84,218Zm3.22,0a1.08,1.08,0,1,0-1.07,1.08A1.08,1.08,0,0,0,181.06,218Zm3.23,0a1.08,1.08,0,1,0-1.08,1.08A1.08,1.08,0,0,0,184.29,218Zm-16.14,8.88a1.08,1.08,0,1,0-1.07,1.07A1.07,1.07,0,0,0,168.15,226.85Zm3.23,0a1.08,1.08,0,1,0-1.07,1.07A1.07,1.07,0,0,0,171.38,226.85Zm3.23,0a1.08,1.08,0,1,0-1.08,1.07A1.08,1.08,0,0,0,174.61,226.85Zm3.23,0a1.08,1.08,0,1,0-1.08,1.07A1.08,1.08,0,0,0,177.84,226.85Zm3.22,0a1.08,1.08,0,1,0-1.07,1.07A1.07,1.07,0,0,0,181.06,226.85Zm3.23,0a1.08,1.08,0,1,0-1.08,1.07A1.08,1.08,0,0,0,184.29,226.85Z" style="fill: #00BFFF; transform-origin: 158.632px 211.988px;" id="elhjv4wxc6ou6" class="animable"></path><path d="M195.57,128.22h-3.76a.93.93,0,0,1,0-1.86h3.76a.93.93,0,1,1,0,1.86Zm.93,3.37a.93.93,0,0,0-.93-.92h-3.76a.93.93,0,1,0,0,1.85h3.76A.93.93,0,0,0,196.5,131.59Zm0,4.31a.93.93,0,0,0-.93-.93h-3.76a.93.93,0,0,0,0,1.86h3.76A.93.93,0,0,0,196.5,135.9Zm0,4.3a.93.93,0,0,0-.93-.93h-3.76a.93.93,0,0,0,0,1.86h3.76A.93.93,0,0,0,196.5,140.2Zm0,4.3a.93.93,0,0,0-.93-.93h-3.76a.93.93,0,0,0,0,1.86h3.76A.93.93,0,0,0,196.5,144.5Zm0,4.31a.93.93,0,0,0-.93-.93h-3.76a.93.93,0,0,0,0,1.86h3.76A.93.93,0,0,0,196.5,148.81Zm0,4.3a.93.93,0,0,0-.93-.93h-3.76a.93.93,0,1,0,0,1.86h3.76A.93.93,0,0,0,196.5,153.11Zm0,4.3a.93.93,0,0,0-.93-.93h-3.76a.93.93,0,0,0,0,1.86h3.76A.93.93,0,0,0,196.5,157.41Zm14.09-30.12a.93.93,0,0,0-.93-.93h-9.89a.93.93,0,0,0,0,1.86h9.89A.93.93,0,0,0,210.59,127.29Zm0,4.3a.93.93,0,0,0-.93-.92h-9.89a.93.93,0,1,0,0,1.85h9.89A.93.93,0,0,0,210.59,131.59Zm0,4.31a.93.93,0,0,0-.93-.93h-9.89a.93.93,0,0,0,0,1.86h9.89A.93.93,0,0,0,210.59,135.9Zm0,4.3a.93.93,0,0,0-.93-.93h-9.89a.93.93,0,0,0,0,1.86h9.89A.93.93,0,0,0,210.59,140.2Zm0,4.3a.93.93,0,0,0-.93-.93h-9.89a.93.93,0,1,0,0,1.86h9.89A.93.93,0,0,0,210.59,144.5Zm11.83,4.31a.93.93,0,0,0-.93-.93h-9.88a.93.93,0,0,0,0,1.86h9.88A.93.93,0,0,0,222.42,148.81Zm0,4.3a.93.93,0,0,0-.93-.93h-9.88a.93.93,0,1,0,0,1.86h9.88A.93.93,0,0,0,222.42,153.11Zm0,4.3a.93.93,0,0,0-.93-.93h-9.88a.93.93,0,0,0,0,1.86h9.88A.93.93,0,0,0,222.42,157.41Zm-7.48-30.12a1.08,1.08,0,1,0-1.08,1.08A1.08,1.08,0,0,0,214.94,127.29Zm3.22,0a1.08,1.08,0,1,0-1.07,1.08A1.07,1.07,0,0,0,218.16,127.29Zm3.23,0a1.08,1.08,0,1,0-1.08,1.08A1.07,1.07,0,0,0,221.39,127.29Zm3.23,0a1.08,1.08,0,1,0-1.08,1.08A1.07,1.07,0,0,0,224.62,127.29Zm3.23,0a1.08,1.08,0,1,0-1.08,1.08A1.08,1.08,0,0,0,227.85,127.29Zm3.22,0a1.08,1.08,0,1,0-1.07,1.08A1.07,1.07,0,0,0,231.07,127.29Zm-16.13,8.61a1.08,1.08,0,1,0-1.08,1.07A1.08,1.08,0,0,0,214.94,135.9Zm3.22,0a1.08,1.08,0,1,0-1.07,1.07A1.07,1.07,0,0,0,218.16,135.9Zm3.23,0a1.08,1.08,0,1,0-1.08,1.07A1.08,1.08,0,0,0,221.39,135.9Zm3.23,0a1.08,1.08,0,1,0-1.08,1.07A1.08,1.08,0,0,0,224.62,135.9Zm3.23,0a1.08,1.08,0,1,0-1.08,1.07A1.08,1.08,0,0,0,227.85,135.9Zm3.22,0A1.08,1.08,0,1,0,230,137,1.07,1.07,0,0,0,231.07,135.9ZM226,148.27a1.08,1.08,0,1,0-1.07,1.08A1.08,1.08,0,0,0,226,148.27Zm3.23,0a1.08,1.08,0,1,0-1.08,1.08A1.08,1.08,0,0,0,229.19,148.27Zm3.23,0a1.08,1.08,0,1,0-1.08,1.08A1.08,1.08,0,0,0,232.42,148.27Zm3.22,0a1.08,1.08,0,1,0-1.07,1.08A1.08,1.08,0,0,0,235.64,148.27Zm3.23,0a1.08,1.08,0,1,0-1.07,1.08A1.08,1.08,0,0,0,238.87,148.27Zm3.23,0a1.08,1.08,0,1,0-1.08,1.08A1.08,1.08,0,0,0,242.1,148.27ZM226,157.14a1.08,1.08,0,1,0-1.07,1.08A1.07,1.07,0,0,0,226,157.14Zm3.23,0a1.08,1.08,0,1,0-1.08,1.08A1.07,1.07,0,0,0,229.19,157.14Zm3.23,0a1.08,1.08,0,1,0-1.08,1.08A1.07,1.07,0,0,0,232.42,157.14Zm3.22,0a1.08,1.08,0,1,0-1.07,1.08A1.07,1.07,0,0,0,235.64,157.14Zm3.23,0a1.08,1.08,0,1,0-1.07,1.08A1.07,1.07,0,0,0,238.87,157.14Zm3.23,0a1.08,1.08,0,1,0-1.08,1.08A1.07,1.07,0,0,0,242.1,157.14Z" style="fill: #00BFFF; transform-origin: 216.462px 142.275px;" id="el1zetc4k05q2h" class="animable"></path><path d="M195.57,163.49h-3.76a.93.93,0,0,1,0-1.86h3.76a.93.93,0,0,1,0,1.86Zm.93,3.37a.93.93,0,0,0-.93-.93h-3.76a.93.93,0,1,0,0,1.86h3.76A.93.93,0,0,0,196.5,166.86Zm0,4.3a.93.93,0,0,0-.93-.93h-3.76a.93.93,0,0,0,0,1.86h3.76A.93.93,0,0,0,196.5,171.16Zm0,4.31a.93.93,0,0,0-.93-.93h-3.76a.93.93,0,1,0,0,1.85h3.76A.93.93,0,0,0,196.5,175.47Zm0,4.3a.93.93,0,0,0-.93-.93h-3.76a.93.93,0,1,0,0,1.86h3.76A.93.93,0,0,0,196.5,179.77Zm0,4.3a.93.93,0,0,0-.93-.93h-3.76a.93.93,0,0,0,0,1.86h3.76A.93.93,0,0,0,196.5,184.07Zm0,4.31a.93.93,0,0,0-.93-.93h-3.76a.93.93,0,0,0,0,1.86h3.76A.93.93,0,0,0,196.5,188.38Zm0,4.3a.93.93,0,0,0-.93-.93h-3.76a.93.93,0,0,0,0,1.86h3.76A.93.93,0,0,0,196.5,192.68Zm14.09-30.12a.93.93,0,0,0-.93-.93h-9.89a.93.93,0,0,0,0,1.86h9.89A.93.93,0,0,0,210.59,162.56Zm0,4.3a.93.93,0,0,0-.93-.93h-9.89a.93.93,0,1,0,0,1.86h9.89A.93.93,0,0,0,210.59,166.86Zm0,4.3a.93.93,0,0,0-.93-.93h-9.89a.93.93,0,0,0,0,1.86h9.89A.93.93,0,0,0,210.59,171.16Zm0,4.31a.93.93,0,0,0-.93-.93h-9.89a.93.93,0,1,0,0,1.85h9.89A.93.93,0,0,0,210.59,175.47Zm0,4.3a.93.93,0,0,0-.93-.93h-9.89a.93.93,0,1,0,0,1.86h9.89A.93.93,0,0,0,210.59,179.77Zm11.83,4.3a.93.93,0,0,0-.93-.93h-9.88a.93.93,0,0,0,0,1.86h9.88A.93.93,0,0,0,222.42,184.07Zm0,4.31a.93.93,0,0,0-.93-.93h-9.88a.93.93,0,0,0,0,1.86h9.88A.93.93,0,0,0,222.42,188.38Zm0,4.3a.93.93,0,0,0-.93-.93h-9.88a.93.93,0,0,0,0,1.86h9.88A.93.93,0,0,0,222.42,192.68Zm-7.48-30.12a1.08,1.08,0,1,0-1.08,1.07A1.08,1.08,0,0,0,214.94,162.56Zm3.22,0a1.08,1.08,0,1,0-1.07,1.07A1.07,1.07,0,0,0,218.16,162.56Zm3.23,0a1.08,1.08,0,1,0-1.08,1.07A1.08,1.08,0,0,0,221.39,162.56Zm3.23,0a1.08,1.08,0,1,0-1.08,1.07A1.08,1.08,0,0,0,224.62,162.56Zm3.23,0a1.08,1.08,0,1,0-1.08,1.07A1.08,1.08,0,0,0,227.85,162.56Zm3.22,0a1.08,1.08,0,1,0-1.07,1.07A1.07,1.07,0,0,0,231.07,162.56Zm-16.13,8.6a1.08,1.08,0,1,0-1.08,1.08A1.08,1.08,0,0,0,214.94,171.16Zm3.22,0a1.08,1.08,0,1,0-1.07,1.08A1.07,1.07,0,0,0,218.16,171.16Zm3.23,0a1.08,1.08,0,1,0-1.08,1.08A1.07,1.07,0,0,0,221.39,171.16Zm3.23,0a1.08,1.08,0,1,0-1.08,1.08A1.07,1.07,0,0,0,224.62,171.16Zm3.23,0a1.08,1.08,0,1,0-1.08,1.08A1.08,1.08,0,0,0,227.85,171.16Zm3.22,0a1.08,1.08,0,1,0-1.07,1.08A1.07,1.07,0,0,0,231.07,171.16ZM226,183.53a1.08,1.08,0,1,0-1.07,1.08A1.07,1.07,0,0,0,226,183.53Zm3.23,0a1.08,1.08,0,1,0-1.08,1.08A1.07,1.07,0,0,0,229.19,183.53Zm3.23,0a1.08,1.08,0,1,0-1.08,1.08A1.07,1.07,0,0,0,232.42,183.53Zm3.22,0a1.08,1.08,0,1,0-1.07,1.08A1.07,1.07,0,0,0,235.64,183.53Zm3.23,0a1.08,1.08,0,1,0-1.07,1.08A1.07,1.07,0,0,0,238.87,183.53Zm3.23,0a1.08,1.08,0,1,0-1.08,1.08A1.07,1.07,0,0,0,242.1,183.53ZM226,192.41a1.08,1.08,0,1,0-1.07,1.08A1.08,1.08,0,0,0,226,192.41Zm3.23,0a1.08,1.08,0,1,0-1.08,1.08A1.08,1.08,0,0,0,229.19,192.41Zm3.23,0a1.08,1.08,0,1,0-1.08,1.08A1.08,1.08,0,0,0,232.42,192.41Zm3.22,0a1.08,1.08,0,1,0-1.07,1.08A1.08,1.08,0,0,0,235.64,192.41Zm3.23,0a1.08,1.08,0,1,0-1.07,1.08A1.08,1.08,0,0,0,238.87,192.41Zm3.23,0a1.08,1.08,0,1,0-1.08,1.08A1.08,1.08,0,0,0,242.1,192.41Z" style="fill: #00BFFF; transform-origin: 216.462px 177.54px;" id="el107yfqw3v9fp" class="animable"></path><rect x="226.46" y="205.08" width="67.77" height="42.54" style="fill: rgb(255, 255, 255); stroke: rgb(38, 50, 56); stroke-linecap: round; stroke-linejoin: round; transform-origin: 260.345px 226.35px;" id="elr65vkclet0o" class="animable"></rect><rect x="226.46" y="205.08" width="67.77" height="7.51" style="fill: rgb(184, 184, 184); stroke: rgb(38, 50, 56); stroke-linecap: round; stroke-linejoin: round; transform-origin: 260.345px 208.835px;" id="el93lpddopeh" class="animable"></rect><circle cx="241.35" cy="228.69" r="9.95" style="fill: #00BFFF; stroke: rgb(38, 50, 56); stroke-linecap: round; stroke-linejoin: round; transform-origin: 241.35px 228.69px;" id="elko54qzdsgr" class="animable"></circle><line x1="255.01" y1="227.23" x2="288.76" y2="227.23" style="fill: rgb(255, 255, 255); stroke: rgb(38, 50, 56); stroke-linecap: round; stroke-linejoin: round; transform-origin: 271.885px 227.23px;" id="elnqoztrgk7e" class="animable"></line><line x1="255.01" y1="231.74" x2="278.35" y2="231.74" style="fill: rgb(255, 255, 255); stroke: rgb(38, 50, 56); stroke-linecap: round; stroke-linejoin: round; transform-origin: 266.68px 231.74px;" id="elqfwfbpdb67a" class="animable"></line><rect x="271.73" y="113.77" width="95.77" height="51.39" style="fill: rgb(184, 184, 184); stroke: rgb(38, 50, 56); stroke-linecap: round; stroke-linejoin: round; transform-origin: 319.615px 139.465px;" id="elt9b2eih6ps" class="animable"></rect><rect x="271.73" y="113.77" width="95.77" height="6.99" style="fill: rgb(130, 130, 130); stroke: rgb(38, 50, 56); stroke-linecap: round; stroke-linejoin: round; transform-origin: 319.615px 117.265px;" id="elcspco0ztezs" class="animable"></rect><rect x="288.81" y="135.31" width="4.25" height="7.52" style="fill: #00BFFF; stroke: rgb(38, 50, 56); stroke-linecap: round; stroke-linejoin: round; transform-origin: 290.935px 139.07px;" id="ellyxu5o3sqa" class="animable"></rect><rect x="295.19" y="135.31" width="4.25" height="7.52" style="fill: #00BFFF; stroke: rgb(38, 50, 56); stroke-linecap: round; stroke-linejoin: round; transform-origin: 297.315px 139.07px;" id="elmayuzp7f6ff" class="animable"></rect><rect x="301.56" y="135.31" width="4.25" height="7.52" style="fill: #00BFFF; stroke: rgb(38, 50, 56); stroke-linecap: round; stroke-linejoin: round; transform-origin: 303.685px 139.07px;" id="elvqlnr0w87x" class="animable"></rect><rect x="307.93" y="135.31" width="4.25" height="7.52" style="fill: #00BFFF; stroke: rgb(38, 50, 56); stroke-linecap: round; stroke-linejoin: round; transform-origin: 310.055px 139.07px;" id="ell50rsemp47" class="animable"></rect><rect x="314.3" y="135.31" width="4.25" height="7.52" style="fill: #00BFFF; stroke: rgb(38, 50, 56); stroke-linecap: round; stroke-linejoin: round; transform-origin: 316.425px 139.07px;" id="el5u9mfdz2oer" class="animable"></rect><rect x="320.67" y="135.31" width="4.25" height="7.52" style="fill: #00BFFF; stroke: rgb(38, 50, 56); stroke-linecap: round; stroke-linejoin: round; transform-origin: 322.795px 139.07px;" id="elmcanacw49n" class="animable"></rect><rect x="327.04" y="135.31" width="4.25" height="7.52" style="fill: #00BFFF; stroke: rgb(38, 50, 56); stroke-linecap: round; stroke-linejoin: round; transform-origin: 329.165px 139.07px;" id="elaxybg55a85" class="animable"></rect><rect x="333.42" y="135.31" width="4.25" height="7.52" style="fill: #00BFFF; stroke: rgb(38, 50, 56); stroke-linecap: round; stroke-linejoin: round; transform-origin: 335.545px 139.07px;" id="elqnfewr1ubb9" class="animable"></rect><rect x="339.79" y="135.31" width="4.25" height="7.52" style="fill: #00BFFF; stroke: rgb(38, 50, 56); stroke-linecap: round; stroke-linejoin: round; transform-origin: 341.915px 139.07px;" id="eloe4b8u0uahe" class="animable"></rect><rect x="346.16" y="135.31" width="4.25" height="7.52" style="fill: #00BFFF; stroke: rgb(38, 50, 56); stroke-linecap: round; stroke-linejoin: round; transform-origin: 348.285px 139.07px;" id="elz9xwhqq0q2" class="animable"></rect><rect x="229.82" y="72.93" width="28.02" height="31.07" style="fill: rgb(255, 255, 255); stroke: rgb(38, 50, 56); stroke-miterlimit: 10; transform-origin: 243.83px 88.465px;" id="elafrlowvao3j" class="animable"></rect><rect x="229.82" y="91.45" width="28.02" height="12.54" style="fill: rgb(217, 217, 217); stroke: rgb(38, 50, 56); stroke-linecap: round; stroke-linejoin: round; transform-origin: 243.83px 97.72px;" id="elme7xwuykgt" class="animable"></rect><rect x="238.32" y="61.51" width="11.02" height="11.69" style="fill: rgb(255, 255, 255); stroke: rgb(38, 50, 56); stroke-miterlimit: 10; transform-origin: 243.83px 67.355px;" id="elv0vf67hg0je" class="animable"></rect><rect x="242.19" y="1.01" width="3.27" height="60.12" style="fill: rgb(38, 50, 56); stroke: rgb(38, 50, 56); stroke-miterlimit: 10; transform-origin: 243.825px 31.07px;" id="el29uchx5gg8r" class="animable"></rect></g><g id="freepik--robot-arm--inject-2" class="animable" style="transform-origin: 380.74px 316.805px;"><path d="M316.49,210.84a9.05,9.05,0,0,0-2.71,6.26H332a9.08,9.08,0,0,0-2.86-6.41,5.55,5.55,0,0,0,1.75-4.16,1,1,0,1,0-2,0,3.47,3.47,0,0,1-1.39,2.93,9,9,0,0,0-9.37.12,3.55,3.55,0,0,1-1.52-3.05,1,1,0,0,0-2,0A5.53,5.53,0,0,0,316.49,210.84Z" style="fill: rgb(38, 50, 56); transform-origin: 322.89px 211.315px;" id="el63300rxwgo9" class="animable"></path><path d="M342.78,231.76a10.41,10.41,0,0,0-4.65-3.32,15.45,15.45,0,0,0-2.79-6.21,10.26,10.26,0,0,0,4.45-3.24c2.6-3.37,2.63-8.67,2.63-8.89a1,1,0,0,0-1-1h0a1,1,0,0,0-1,1c0,.05,0,4.84-2.22,7.67A8.71,8.71,0,0,1,334,220.6a15.56,15.56,0,0,0-2.1-1.78s0-.1,0-.15h-18a.77.77,0,0,0,0,.15,15.77,15.77,0,0,0-2.24,1.92,8.92,8.92,0,0,1-4.72-3c-2.19-2.83-2.22-7.62-2.22-7.67a1,1,0,0,0-1-1h0a1,1,0,0,0-1,1c0,.22,0,5.52,2.63,8.89a10.58,10.58,0,0,0,4.92,3.42,15.44,15.44,0,0,0-2.68,6.19,10.38,10.38,0,0,0-4.24,3.16c-2.6,3.37-2.63,8.67-2.63,8.89a1,1,0,0,0,2,0c0-.05,0-4.83,2.22-7.67a7.79,7.79,0,0,1,2.4-2c0,.19,0,.37,0,.56a51.71,51.71,0,0,0,.24,5.2,10.15,10.15,0,0,0-2.83,4.24c-1.37,4,.33,9.06.41,9.27a1,1,0,0,0,.94.67,1.26,1.26,0,0,0,.33,0,1,1,0,0,0,.62-1.27s-1.55-4.59-.41-8a7.71,7.71,0,0,1,1.31-2.35c1.26,6.67,4.9,12.72,14.95,12.72,11.12,0,14.29-6.54,15.2-13.06a7.91,7.91,0,0,1,1.6,2.58c1.23,3.36-.18,7.94-.19,8a1,1,0,0,0,.65,1.25,1,1,0,0,0,.3.05,1,1,0,0,0,.95-.7c.07-.21,1.64-5.27.17-9.28a10.37,10.37,0,0,0-3.24-4.4c.12-1.73.12-3.4.12-4.88,0-.26,0-.52,0-.77a7.92,7.92,0,0,1,2.8,2.24c2.19,2.83,2.22,7.62,2.22,7.67a1,1,0,0,0,1,1h0a1,1,0,0,0,1-1C345.42,240.43,345.39,235.13,342.78,231.76Z" style="fill: rgb(38, 50, 56); transform-origin: 323.1px 230.53px;" id="elmfli0lkubus" class="animable"></path><path d="M353,205.63a1,1,0,0,0-.21,1.39,1,1,0,0,0,1.4.21,5.51,5.51,0,0,0,2.31-4.11,9.06,9.06,0,0,0,6.63-1.58L352.23,187a9.06,9.06,0,0,0-3.41,6.13,5.49,5.49,0,0,0-4.38,1.09,1,1,0,1,0,1.19,1.6,3.52,3.52,0,0,1,3.18-.65,9.1,9.1,0,0,0,1.75,4.44,9,9,0,0,0,4,3A3.57,3.57,0,0,1,353,205.63Z" style="fill: rgb(38, 50, 56); transform-origin: 353.552px 197.213px;" id="elayt3p3srllb" class="animable"></path><path d="M378.94,200.81a49.38,49.38,0,0,0-21.62-25.18,15.58,15.58,0,0,0-3,5.56,10.39,10.39,0,0,0-5.26-1.61c-4.26-.07-8.52,3.07-8.7,3.21a1,1,0,0,0-.2,1.4h0a1,1,0,0,0,1.4.2s3.9-2.87,7.47-2.81a8.7,8.7,0,0,1,4.81,1.7,14.94,14.94,0,0,0-.16,2.76l-.14.07,10.77,14.4.11-.1a15.75,15.75,0,0,0,2.88.63,9,9,0,0,1,.45,5.57c-1,3.44-4.78,6.34-4.82,6.37a1,1,0,0,0-.2,1.4h0a1,1,0,0,0,1.4.2c.18-.13,4.4-3.33,5.54-7.43a10.46,10.46,0,0,0-.21-6A15.42,15.42,0,0,0,376,199.6,11,11,0,0,0,378.94,200.81Z" style="fill: rgb(38, 50, 56); transform-origin: 359.45px 195.205px;" id="elvrily953dmk" class="animable"></path><circle cx="419.18" cy="454.48" r="15.89" style="fill: rgb(38, 50, 56); stroke: rgb(38, 50, 56); stroke-linecap: round; stroke-linejoin: round; transform-origin: 419.18px 454.48px;" id="elefyren7g4nd" class="animable"></circle><circle cx="419.18" cy="454.48" r="11.53" style="fill: rgb(255, 255, 255); stroke: rgb(38, 50, 56); stroke-miterlimit: 10; transform-origin: 419.18px 454.48px;" id="elfahtnpld3st" class="animable"></circle><circle cx="464.03" cy="454.48" r="15.89" style="fill: rgb(38, 50, 56); stroke: rgb(38, 50, 56); stroke-linecap: round; stroke-linejoin: round; transform-origin: 464.03px 454.48px;" id="eltovx6whoxr" class="animable"></circle><circle cx="464.03" cy="454.48" r="11.53" style="fill: rgb(255, 255, 255); stroke: rgb(38, 50, 56); stroke-miterlimit: 10; transform-origin: 464.03px 454.48px;" id="elpz5hqt38ob" class="animable"></circle><g id="el92bkmlh7tpa"><rect x="419.14" y="250.01" width="12.79" height="89.7" style="fill: rgb(38, 50, 56); stroke: rgb(38, 50, 56); stroke-linecap: round; stroke-linejoin: round; transform-origin: 425.535px 294.86px; transform: rotate(25.98deg);" class="animable" id="el41dunbye9ap"></rect></g><rect x="385.12" y="213.04" width="30.7" height="10.83" style="fill: rgb(38, 50, 56); stroke: rgb(38, 50, 56); stroke-linecap: round; stroke-linejoin: round; transform-origin: 400.47px 218.455px;" id="eljw44217ridl" class="animable"></rect><path d="M461.86,228.38H411.61V208.52h50.25a9.94,9.94,0,0,1,9.94,9.93h0A9.93,9.93,0,0,1,461.86,228.38Z" style="fill: #00BFFF; stroke: rgb(38, 50, 56); stroke-linecap: round; stroke-linejoin: round; transform-origin: 441.705px 218.45px;" id="el0aqn9eac64mb" class="animable"></path><path d="M332.91,163.24a55.22,55.22,0,1,0,55.21,55.21A55.21,55.21,0,0,0,332.91,163.24Zm0,104.51a49.3,49.3,0,1,1,49.3-49.3A49.3,49.3,0,0,1,332.91,267.75Z" style="fill: #00BFFF; stroke: rgb(38, 50, 56); stroke-linecap: round; stroke-linejoin: round; transform-origin: 332.9px 218.46px;" id="elzsqta7zgavp" class="animable"></path><path d="M437,294.46l-18.42-9,34.81-71.43a10.23,10.23,0,0,1,13.69-4.72h0A10.23,10.23,0,0,1,471.79,223Z" style="fill: #00BFFF; stroke: rgb(38, 50, 56); stroke-linecap: round; stroke-linejoin: round; transform-origin: 445.705px 251.366px;" id="elx3gh07r6yus" class="animable"></path><circle cx="461.91" cy="220.34" r="4.94" style="fill: rgb(255, 255, 255); stroke: rgb(38, 50, 56); stroke-miterlimit: 10; transform-origin: 461.91px 220.34px;" id="elvsuu29mskl" class="animable"></circle><path d="M479.46,372.33l-33.83,35.35-46.57-66.89a12,12,0,0,1,1.5-15.48h0a12,12,0,0,1,15.58-.94Z" style="fill: #00BFFF; stroke: rgb(38, 50, 56); stroke-linecap: round; stroke-linejoin: round; transform-origin: 438.183px 364.81px;" id="elu973a7w2s6q" class="animable"></path><g id="el9b1yuo8f5j8"><circle cx="408.66" cy="332.9" r="4.94" style="fill: rgb(255, 255, 255); stroke: rgb(38, 50, 56); stroke-miterlimit: 10; transform-origin: 408.66px 332.9px; transform: rotate(-66.21deg);" class="animable" id="el04m250msy2e5"></circle></g><polygon points="453.66 348.89 392.69 458.37 483.8 458.37 483.8 348.89 453.66 348.89" style="fill: #00BFFF; stroke: rgb(38, 50, 56); stroke-linecap: round; stroke-linejoin: round; transform-origin: 438.245px 403.63px;" id="elzvbd8hmb3rq" class="animable"></polygon><path d="M448.19,403.66h0a6.06,6.06,0,0,1,6.06-6.06H483.8V348.89H467.09l-53.82,96.63H483.8V409.73H454.25A6.06,6.06,0,0,1,448.19,403.66Z" style="fill: rgb(255, 255, 255); stroke: rgb(38, 50, 56); stroke-miterlimit: 10; transform-origin: 448.535px 397.205px;" id="el0dtey2m26wdd" class="animable"></path></g><g id="freepik--Character--inject-2" class="animable" style="transform-origin: 63.1336px 352.219px;"><path d="M85,333.76s-1.49,53-2.24,62.26-3,33.52-3.51,38,.5,17.26.5,17.26L81,452.56l-1,6.25s8,5,12,6.51-1,3.5-4.5,4a24.1,24.1,0,0,1-10.26-.5c-4-1-9-2.75-10.76-3s-2.75-2.5-2.75-5.25.25-3,0-4.26,1.25-6.5,1.5-7.75S61.7,419,62.45,410s1-21.26,1-22.51.5-14.26.5-14.26S59.7,402,59.2,403s-8.76,42.78-9,44.78.75,4.25.5,5.75-1.5,6-1.5,6,.75,6.76,3,9.76,2.75,5.5,1.5,6.51-4,1-7.26.25-3.25-.25-6.25-2.76-4-9.75-4-10.5-1.25-3.26-1.25-6,0-1.5,1-5.5.75-19.51,1-28.52,3.25-27,3.25-30.52,1.5-55.79,1.5-55.79S65.69,343.8,85,333.76Z" style="fill: rgb(38, 50, 56); stroke: rgb(38, 50, 56); stroke-linecap: round; stroke-linejoin: round; transform-origin: 64.2097px 405.174px;" id="elvwz0pkyyesi" class="animable"></path><path d="M73.82,461A10.24,10.24,0,0,0,80,458.81s8,5,12,6.51-1,3.5-4.5,4a24.1,24.1,0,0,1-10.26-.5c-4-1-9-2.75-10.76-3s-2.75-2.5-2.75-5.25c0-1.16,0-1.87.08-2.4C66.55,459.34,71.15,461.07,73.82,461Z" style="fill: rgb(255, 255, 255); stroke: rgb(38, 50, 56); stroke-linecap: round; stroke-linejoin: round; transform-origin: 78.6047px 463.911px;" id="eli5s3xc76ns" class="animable"></path><path d="M67.47,463c4.53.36,9.74,5.87,16.7,5.08A28.53,28.53,0,0,0,93,465.84c1.89,1.41-2.4,3-5.51,3.48a24.1,24.1,0,0,1-10.26-.5c-4-1-9-2.75-10.76-3-1.26-.18-2.13-1.42-2.52-3.13C64.75,462.74,65.88,462.82,67.47,463Z" style="fill: rgb(255, 255, 255); stroke: rgb(38, 50, 56); stroke-linecap: round; stroke-linejoin: round; transform-origin: 78.7071px 466.171px;" id="el65oq3ohvcfb" class="animable"></path><path d="M41.32,462.77a11,11,0,0,0,7.87-3.21s.75,6.76,3,9.76,2.75,5.5,1.5,6.51-4,1-7.26.25-3.25-.25-6.25-2.76-4-9.75-4-10.5a4.63,4.63,0,0,0-.27-1.12A13.43,13.43,0,0,0,41.32,462.77Z" style="fill: rgb(255, 255, 255); stroke: rgb(38, 50, 56); stroke-linecap: round; stroke-linejoin: round; transform-origin: 45.1348px 468.089px;" id="el1eettdfrxjj" class="animable"></path><path d="M40.19,473.32a11.24,11.24,0,0,1-2.9-5.16l0,.06a14,14,0,0,0,9.26,6.35,12,12,0,0,0,7.78-.5,2.06,2.06,0,0,1-.66,1.76c-1.25,1-4,1-7.26.25S43.19,475.83,40.19,473.32Z" style="fill: rgb(255, 255, 255); stroke: rgb(38, 50, 56); stroke-linecap: round; stroke-linejoin: round; transform-origin: 45.8168px 472.387px;" id="elamq6q4zbl1e" class="animable"></path><path d="M49.93,268.62s-12.61,7.61-13.08,9.51,5.85,72.25,5.85,72.25l27.36,3.09L72,348.6,74.67,353s6.44-.35,8.58-1.77,2.07-15.69,2.07-15.69-2.79-50.78-4-57.45-11.18-9-11.18-9S54.45,265.76,49.93,268.62Z" style="fill: rgb(255, 255, 255); stroke: rgb(38, 50, 56); stroke-miterlimit: 10; transform-origin: 61.0726px 310.465px;" id="ell7jf1x885kp" class="animable"></path><path d="M77.91,272.71s5.59,2.46,6.93,5.59,7.6,32.84,7.6,32.84L98,308.2s2.7,5.18.69,9.64-10.72,7.82-13,8.27S74.34,271.6,74.34,271.6Z" style="fill: #00BFFF; stroke: rgb(38, 50, 56); stroke-linecap: round; stroke-linejoin: round; transform-origin: 86.8869px 298.856px;" id="elqr9hi92x98g" class="animable"></path><path d="M99.06,311.62s.08,4.21-2.6,5.55-6-1.34-5.59-4.46S99.06,311.62,99.06,311.62Z" style="fill: rgb(255, 255, 255); stroke: rgb(38, 50, 56); stroke-miterlimit: 10; transform-origin: 94.9478px 314.247px;" id="eliwpajefbhu" class="animable"></path><path d="M72.3,273.37s1.87,24.49,3.81,37.84c2,13.66,2.14,41.16,2.14,41.16s10-4.28,11.66-5.47.24-24-1.19-31.41-6.43-36.4-7.62-39.26S74,269.81,74,269.81Z" style="fill: #00BFFF; stroke: rgb(38, 50, 56); stroke-linecap: round; stroke-linejoin: round; transform-origin: 81.479px 311.09px;" id="el3guab55fwrl" class="animable"></path><path d="M53.74,269.33s7,17.61,10.37,32.13.58,52.34.58,52.34a98.18,98.18,0,0,1-15.23,0,102.83,102.83,0,0,1-12.14-2.14S32.56,280,34,278.37s18.56-11.66,18.56-11.66Z" style="fill: #00BFFF; stroke: rgb(38, 50, 56); stroke-linecap: round; stroke-linejoin: round; transform-origin: 49.7516px 310.403px;" id="elkgashdboapq" class="animable"></path><path d="M61,305.21c1.45,2.59,2.32,4.18,2.32,4.18" style="fill: none; stroke: rgb(38, 50, 56); stroke-linecap: round; stroke-linejoin: round; transform-origin: 62.16px 307.3px;" id="elyzwn4o5tp4e" class="animable"></path><path d="M45.42,272.32s3.89,12.7,9,21.33c1.83,3.11,3.5,6,4.9,8.47" style="fill: none; stroke: rgb(38, 50, 56); stroke-linecap: round; stroke-linejoin: round; transform-origin: 52.37px 287.22px;" id="el4oj6rpj7q2h" class="animable"></path><path d="M78.47,286.89c-.21,5.36-.7,14.36-1.73,18.27" style="fill: none; stroke: rgb(38, 50, 56); stroke-linecap: round; stroke-linejoin: round; transform-origin: 77.605px 296.025px;" id="elop08mmou9c" class="animable"></path><path d="M78.6,282.65s0,1-.07,2.54" style="fill: none; stroke: rgb(38, 50, 56); stroke-linecap: round; stroke-linejoin: round; transform-origin: 78.565px 283.92px;" id="elleg8t3lh7h" class="animable"></path><path d="M38.82,349.34s9,3.56,24.88,1.86" style="fill: none; stroke: rgb(38, 50, 56); stroke-linecap: round; stroke-linejoin: round; transform-origin: 51.26px 350.5px;" id="el5d47wcm0jim" class="animable"></path><path d="M78.94,348.5s4.4-.68,11.51-4.41" style="fill: none; stroke: rgb(38, 50, 56); stroke-linecap: round; stroke-linejoin: round; transform-origin: 84.695px 346.295px;" id="eld2qdnsba0db" class="animable"></path><path d="M54.45,263.38s-3.33.95-4.52,2.62-.71,8.33-.71,9.28,2.86,9,2.86,9l12.84-7.85,12.38,5.47A30.26,30.26,0,0,0,74,269.81C70.87,264.33,57.07,262.19,54.45,263.38Z" style="fill: rgb(255, 255, 255); stroke: rgb(38, 50, 56); stroke-miterlimit: 10; transform-origin: 63.2121px 273.671px;" id="elqsxqtv9sz2" class="animable"></path><path d="M60,227.94a11.89,11.89,0,0,1,8.75,5.46c1.5,2.34,3.08,5,3.06,5.62,0,1.24-.4,2.78-.32,3.26s3.74,6.14,3.55,7.89-.92,9.89-2.38,13-2.77,3.3-2.77,3.3,1,8.48.25,10.42-3.16,5.1-4.62,4.61-8.71-9.38-9.89-12S52,257.5,52,257.5s-1.88-2.39-2.92-3.45a16.93,16.93,0,0,1-5.19-9.66c-1.29-6.19,3.73-12.94,8.86-15.41A13.48,13.48,0,0,1,60,227.94Z" style="fill: rgb(184, 184, 184); stroke: rgb(38, 50, 56); stroke-linecap: round; stroke-linejoin: round; transform-origin: 59.3661px 254.686px;" id="elcaov8gpvvl" class="animable"></path><path d="M68.66,244s3.62,5.42,3.18,5.74a5.09,5.09,0,0,1-4,1.54c-2.37-.21-2.57-1.41-2.57-1.41" style="fill: rgb(184, 184, 184); stroke: rgb(38, 50, 56); stroke-linecap: round; stroke-linejoin: round; transform-origin: 68.5736px 247.646px;" id="el72s6lf4o4f9" class="animable"></path><path d="M69.85,266.43s-1.83.06-3.33-.05-8-3.94-8-3.94l11.87,12.71Z" style="fill: rgb(38, 50, 56); stroke: rgb(38, 50, 56); stroke-linecap: round; stroke-linejoin: round; transform-origin: 64.455px 268.795px;" id="elr5wkyjtyrwk" class="animable"></path><path d="M62.3,240.68s-3.44-1.39-4.49,2.6" style="fill: none; stroke: rgb(38, 50, 56); stroke-linecap: round; stroke-linejoin: round; transform-origin: 60.055px 241.863px;" id="elu710rpkplvb" class="animable"></path><path d="M71.12,238.31c-1.86-1.53-4.05.69-4.05.69" style="fill: none; stroke: rgb(38, 50, 56); stroke-linecap: round; stroke-linejoin: round; transform-origin: 69.095px 238.386px;" id="elfza4duhzu6" class="animable"></path><path d="M60.71,245.75c.12.69.56,1.2,1,1.12s.68-.69.56-1.39-.56-1.19-1-1.12S60.59,245.05,60.71,245.75Z" style="fill: rgb(38, 50, 56); transform-origin: 61.49px 245.616px;" id="elc68frnsd8d" class="animable"></path><path d="M69.17,243.66c.11.63.52,1.09.91,1s.62-.64.52-1.27-.51-1.1-.91-1S69.07,243,69.17,243.66Z" style="fill: rgb(38, 50, 56); transform-origin: 69.8847px 243.524px;" id="el32r0br4t214" class="animable"></path><path d="M53.09,256.08a12.55,12.55,0,0,1-1.31,1.17c-.51-.63-1.89-2.35-2.73-3.2a16.93,16.93,0,0,1-5.19-9.66c-1.29-6.19,3.73-12.94,8.86-15.41a14.49,14.49,0,0,1,8.89-.8c-.1.34-.59.78-2,1.25-3.16,1-7.25.11-9,1.89s-1.91,6.23.15,7.49,5.2,2.39,4,4.69A12.47,12.47,0,0,0,53,248.45c.08.48.88.84.18,1.08s-1.62.64-2.16-.37-2.74-2.38-3.37-.3.94,4.15,2.26,5.41A9.05,9.05,0,0,0,53.09,256.08Z" style="fill: rgb(38, 50, 56); stroke: rgb(38, 50, 56); stroke-linecap: round; stroke-linejoin: round; transform-origin: 52.6325px 242.535px;" id="elpkhoatf4xfq" class="animable"></path><path d="M71,254.63s-2.86,3.26-7.54-.5" style="fill: none; stroke: rgb(38, 50, 56); stroke-linecap: round; stroke-linejoin: round; transform-origin: 67.23px 255.036px;" id="elsvshdlj5te" class="animable"></path><path d="M64.77,241.42s-7.75,1.33-8,2.66.73,4.11,1.57,4.72,6.78-1.21,7.63-1.94S65.49,241.54,64.77,241.42Z" style="fill: none; stroke: rgb(38, 50, 56); stroke-miterlimit: 10; transform-origin: 61.4874px 245.171px;" id="elifwxnr18j9n" class="animable"></path><path d="M67.67,240.81l2.3,5.08s5-1.09,5.08-1.93-.48-4.36-1.57-4.6S68.76,239.84,67.67,240.81Z" style="fill: none; stroke: rgb(38, 50, 56); stroke-miterlimit: 10; transform-origin: 71.3638px 242.602px;" id="elecjq314wlf8" class="animable"></path><line x1="64.77" y1="241.42" x2="67.67" y2="240.81" style="fill: none; stroke: rgb(38, 50, 56); stroke-miterlimit: 10; transform-origin: 66.22px 241.115px;" id="elz0ej6vsnf8" class="animable"></line><line x1="56.78" y1="244.08" x2="49.64" y2="247.95" style="fill: none; stroke: rgb(38, 50, 56); stroke-miterlimit: 10; transform-origin: 53.21px 246.015px;" id="elfb5hmh8bg1p" class="animable"></line><path d="M62.49,313.68s3.05-3.6,4.67-4.32a19.27,19.27,0,0,1,7-.89c1.44.17,4.85.53,4.85,2s0,2.47-1.43,1.62-3.78-.54-4.32-.54,3.06,2.52,2.88,3.42-2.52,2.33-4.13,3.95-2.16,2.16-3.24,2a5.49,5.49,0,0,1-2.34-1.62,6.71,6.71,0,0,1-2.87,1.62,6.79,6.79,0,0,1-3.6-.54l-2.15,1.26-.9-5.58Z" style="fill: rgb(184, 184, 184); stroke: rgb(38, 50, 56); stroke-linecap: round; stroke-linejoin: round; transform-origin: 67.96px 315.039px;" id="elee5pe9potgn" class="animable"></path><line x1="67.52" y1="315.83" x2="70.76" y2="319.25" style="fill: none; stroke: rgb(38, 50, 56); stroke-linecap: round; stroke-linejoin: round; transform-origin: 69.14px 317.54px;" id="elabmyopyolvo" class="animable"></line><line x1="70.22" y1="313.32" x2="73.45" y2="316.91" style="fill: none; stroke: rgb(38, 50, 56); stroke-linecap: round; stroke-linejoin: round; transform-origin: 71.835px 315.115px;" id="elj1serokvk2i" class="animable"></line><line x1="73.27" y1="311.52" x2="71.12" y2="310.26" style="fill: none; stroke: rgb(38, 50, 56); stroke-linecap: round; stroke-linejoin: round; transform-origin: 72.195px 310.89px;" id="el0i37loaqcff" class="animable"></line><polygon points="89.76 321.55 70.35 326.13 85.05 298.76 104.46 294.17 89.76 321.55" style="fill: rgb(38, 50, 56); stroke: rgb(38, 50, 56); stroke-linecap: round; stroke-linejoin: round; transform-origin: 87.405px 310.15px;" id="el4zobd8g1q0i" class="animable"></polygon><polygon points="59.63 323.6 55.41 324.1 54.92 314.78 59.14 314.28 59.63 323.6" style="fill: rgb(255, 255, 255); stroke: rgb(38, 50, 56); stroke-miterlimit: 10; transform-origin: 57.275px 319.19px;" id="elmy4c9ltfr88" class="animable"></polygon><path d="M38.4,275.57s-5.93,1.44-7.55,7-9.7,46.38-9,48.89a6.37,6.37,0,0,0,3.95,4.32c1.26.36,31.06-10.7,31.06-10.7l-.72-10.43-15.06-.08,5-17.62" style="fill: #00BFFF; stroke: rgb(38, 50, 56); stroke-linecap: round; stroke-linejoin: round; transform-origin: 39.3336px 305.679px;" id="eld2894bcsay" class="animable"></path><line x1="41.1" y1="314.58" x2="33.37" y2="313.68" style="fill: #00BFFF; stroke: rgb(38, 50, 56); stroke-linecap: round; stroke-linejoin: round; transform-origin: 37.235px 314.13px;" id="eljmtkgzckv2g" class="animable"></line><path d="M97.26,310s1.95.81,1.8,1.62-2.86,2.27-4.36,2.59-1.2-1.62,0-2.1A8.86,8.86,0,0,0,97.26,310Z" style="fill: rgb(184, 184, 184); stroke: rgb(38, 50, 56); stroke-linecap: round; stroke-linejoin: round; transform-origin: 96.3763px 312.123px;" id="elq3f89nbt85" class="animable"></path><path d="M98,308.2s2,.81,1.8,1.62-2.85,2.27-4.36,2.6-1.2-1.62,0-2.11A8.86,8.86,0,0,0,98,308.2Z" style="fill: rgb(184, 184, 184); stroke: rgb(38, 50, 56); stroke-linecap: round; stroke-linejoin: round; transform-origin: 97.1173px 310.329px;" id="elirinkfbkm0r" class="animable"></path><path d="M98.81,306s2.33.9,2.15,1.8-3.41,2.52-5.21,2.87-1.44-1.79,0-2.33A10.28,10.28,0,0,0,98.81,306Z" style="fill: rgb(184, 184, 184); stroke: rgb(38, 50, 56); stroke-linecap: round; stroke-linejoin: round; transform-origin: 97.7506px 308.354px;" id="elu7agpfskz6c" class="animable"></path><path d="M99.34,304s2.33.9,2.15,1.8-3.41,2.52-5.21,2.87-1.44-1.79,0-2.33A10.28,10.28,0,0,0,99.34,304Z" style="fill: rgb(184, 184, 184); stroke: rgb(38, 50, 56); stroke-linecap: round; stroke-linejoin: round; transform-origin: 98.2806px 306.354px;" id="elqjbj074m2t" class="animable"></path></g><defs>     <filter id="active" height="200%">         <feMorphology in="SourceAlpha" result="DILATED" operator="dilate" radius="2"></feMorphology>                <feFlood flood-color="#32DFEC" flood-opacity="1" result="PINK"></feFlood>        <feComposite in="PINK" in2="DILATED" operator="in" result="OUTLINE"></feComposite>        <feMerge>            <feMergeNode in="OUTLINE"></feMergeNode>            <feMergeNode in="SourceGraphic"></feMergeNode>        </feMerge>    </filter>    <filter id="hover" height="200%">        <feMorphology in="SourceAlpha" result="DILATED" operator="dilate" radius="2"></feMorphology>                <feFlood flood-color="#ff0000" flood-opacity="0.5" result="PINK"></feFlood>        <feComposite in="PINK" in2="DILATED" operator="in" result="OUTLINE"></feComposite>        <feMerge>            <feMergeNode in="OUTLINE"></feMergeNode>            <feMergeNode in="SourceGraphic"></feMergeNode>        </feMerge>            <feColorMatrix type="matrix" values="0   0   0   0   0                0   1   0   0   0                0   0   0   0   0                0   0   0   1   0 "></feColorMatrix>    </filter></defs></svg>